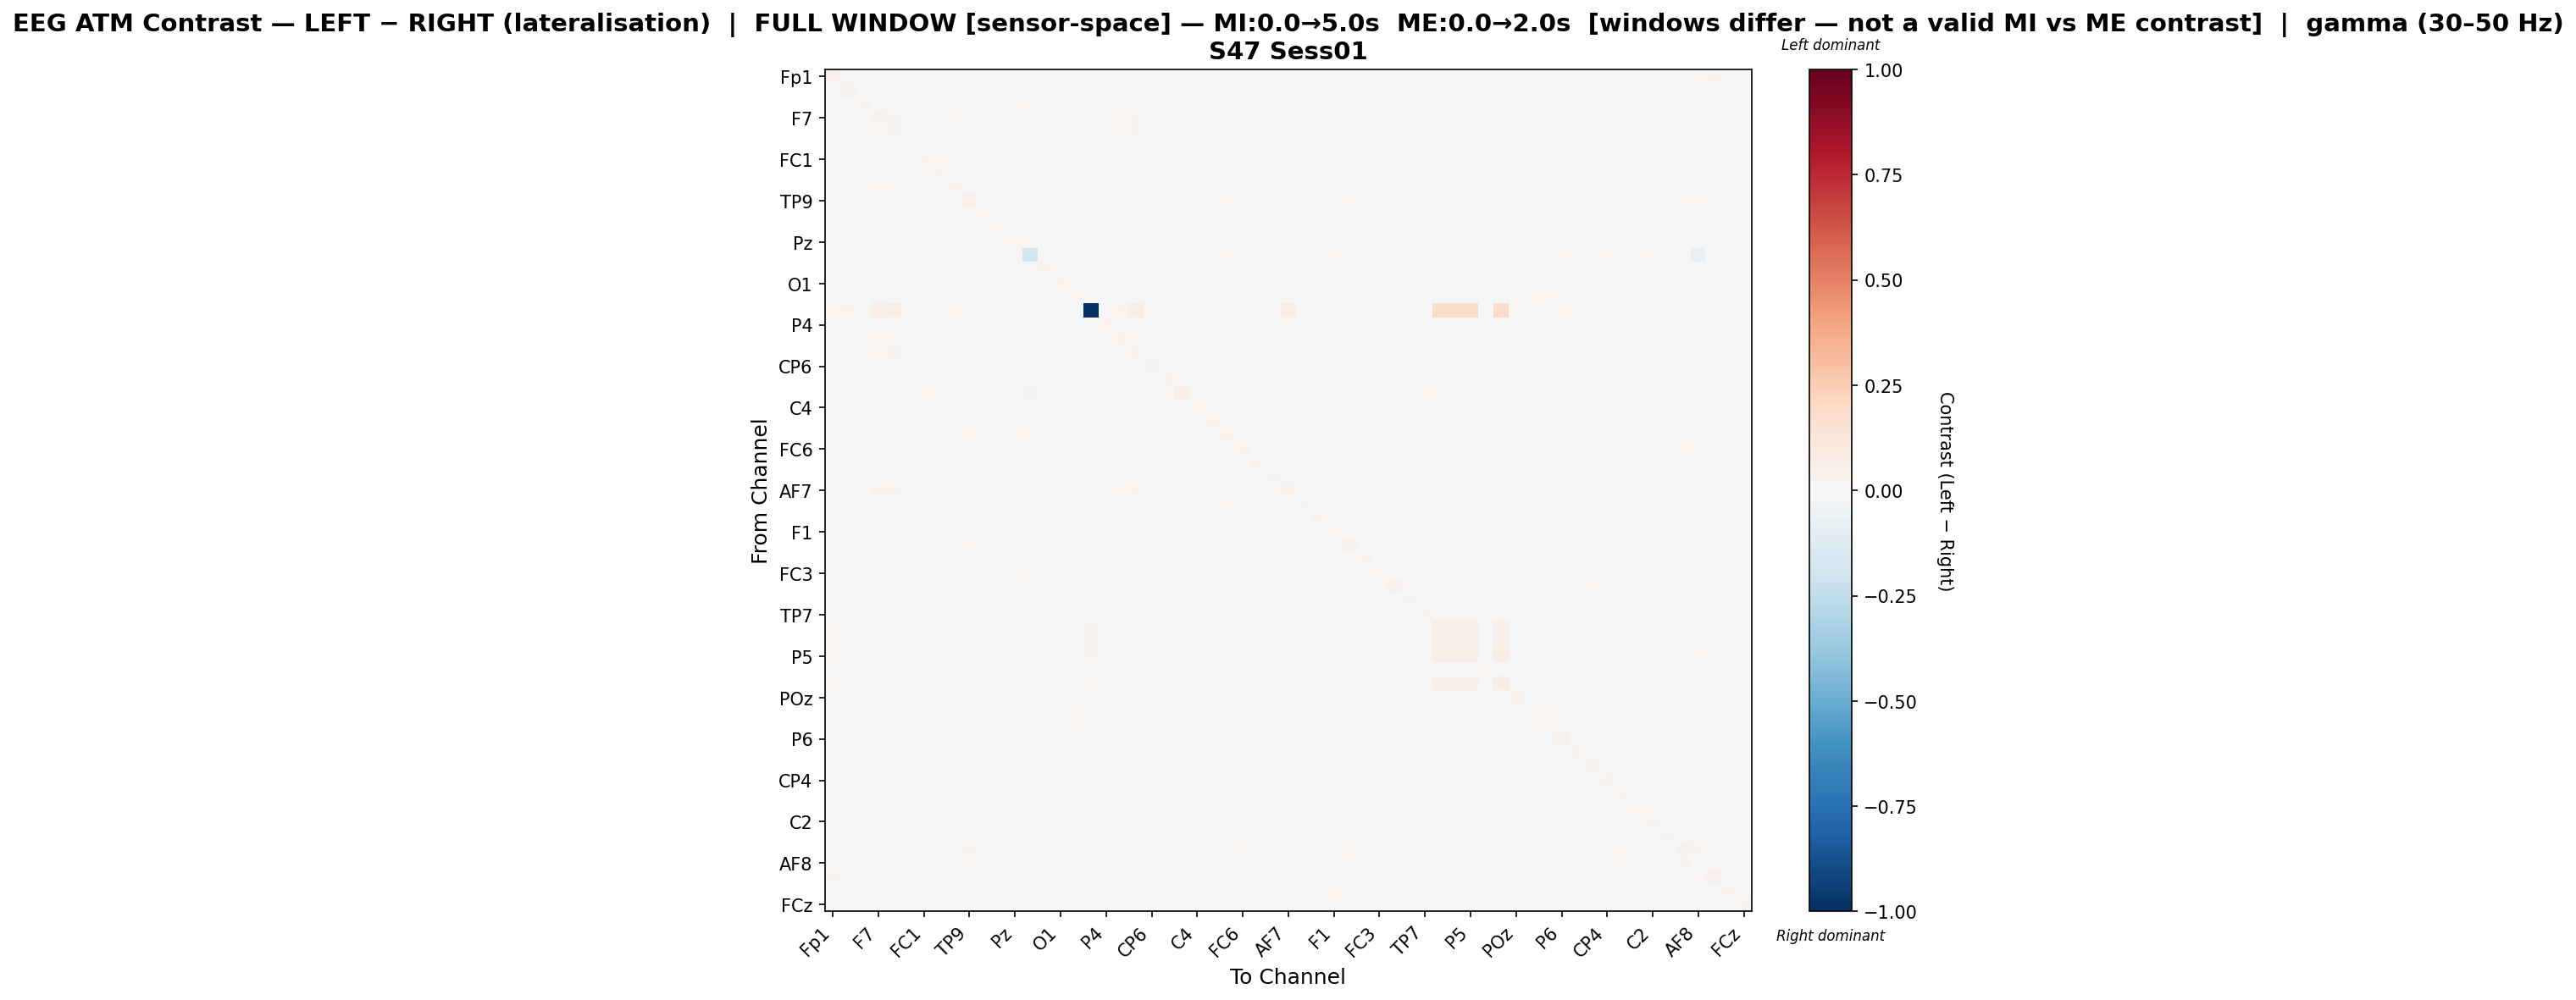

The file beside this chart, header and first rows:
, Fp1, Fz, F3, F7, FT9, FC5, FC1, C3, T7, TP9, CP5, CP1, Pz, P3, P7, O1, Oz, O2, P4, P8, TP10, CP6, CP2
Fp1, 0.04623, -0.001539, -0.01388, 0.001063, -0.004971, -0.01117, -0.01002, -0.00454, 0.003609, 0.005123, -0.001977, -0.009835, -0.01624, 0.001563, -8.566449968210335e-05, -0.002471, -0.01779, 0.002575, -0.003642, -0.004706, -0.005038, 0.004908, -0.009478
Fz, -0.001527, 0.03497, 0.003994, -0.0004251, 0.0004373, 0.004955, -0.003171, 0.0007414, -0.003154, 0.008401, 0.00738, -0.004131, 0.007426, 0.004887, -0.0008123, 0.006761, -0.01523, 0.003295, -0.004074, -0.001963, -0.001867, 0.004131, -0.004955
F3, -0.0138, -0.002956, 0.02497, 0.001359, 0.002933, 0.002276, 0.004804, 0.001352, -0.0004653, 0.002092, 0.007098, 0.006519, 0.008847, 0.01956, -0.0001854, 0.001176, -0.01163, 0.0, 0.0002474, 0.004041, 0.003176, -0.001543, 0.00273
F7, -0.002496, -0.005233, 0.002517, 0.03562, 0.02496, -0.00706, -0.002061, -0.009813, 0.01638, -0.01363, 0.001551, -0.003099, 0.007317, 0.01492, -0.008471, 0.0006855, -0.01567, 0.003721, 0.008022, 0.01845, 0.02416, -0.006101, 0.00875
FT9, -0.008308, -0.004439, 0.002656, 0.02274, 0.03034, -0.007355, -0.001785, -0.007819, 0.01001, -0.009611, -0.0006285, -0.0006019, 0.00558, 0.01452, -0.007248, 0.0006546, -0.01526, 0.004301, 0.004873, 0.01825, 0.02737, -0.003875, 0.005385
FC5, -0.01115, 0.0002103, 0.005949, -0.005306, -0.005313, 0.02317, 0.005342, 0.007787, -0.005744, 0.006123, 0.004973, 0.006262, 0.009527, 0.01435, 0.004952, 0.0005154, -0.007592, 0.0, -8.66474090562667e-05, 0.000335, -0.006064, 0.000407, 0.005748
FC1, -0.01057, -0.006688, 0.00482, -0.003061, -0.002328, 0.001154, 0.02566, 0.0174, -0.006685, 0.003666, -0.002853, 0.00994, 0.00702, 0.0123, 0.002778, 0.002134, -0.009436, 0.0002662, -0.001581, 0.0001452, -0.001796, -0.003, 0.01506
C3, -0.007775, -0.003952, 0.001166, -0.009667, -0.008199, 0.003403, 0.01809, 0.02752, -0.01064, 0.008698, -0.002095, 0.01216, 0.004428, 0.01323, 0.00364, -0.0001394, -0.008853, 0.0002651, -0.004726, -0.004276, -0.006764, -0.003376, 0.01032
T7, -6.813605090318771e-05, -0.004776, 0.002806, 0.01946, 0.01374, -0.006226, -0.004613, -0.009466, 0.03097, -0.01263, 0.009333, -0.005874, 0.003224, 0.01661, -0.00824, 0.0002353, -0.01217, 0.001339, 0.008474, 0.008831, 0.01065, -0.003805, 0.001658
TP9, -0.0008748, 0.001388, 0.0008986, -0.01446, -0.01017, 0.001684, 0.003708, 0.008523, -0.01407, 0.03943, 0.002894, 0.003041, 0.0007103, 0.01962, 0.006746, 0.00444, -0.01315, -0.0001575, -0.01183, -0.00923, -0.009258, 0.004244, -0.004417
CP5, -0.007038, -0.001107, 0.006353, 0.0001932, -0.0007204, 0.000612, -0.003882, -0.003116, 0.005103, 0.001669, 0.0225, -0.0006959, 0.006756, 0.01424, -0.002453, 0.005421, -0.008636, 0.0001344, -0.0003689, -0.0003017, 3.1077428519054985e-05, 0.005681, -0.0002926
CP1, -0.01138, -0.007472, 0.005912, -0.003738, -0.001253, 0.00183, 0.009595, 0.01027, -0.007862, 0.002417, -0.0003404, 0.02341, 0.007755, 0.01674, 0.0008259, -0.0003373, -0.008024, 0.0003462, -0.001713, -0.002947, 0.0004666, -0.006241, 0.01106
Pz, -0.01501, -0.002448, 0.006401, 0.004147, 0.003918, 0.00312, 0.005351, 0.002492, -0.0009102, -0.0007886, 0.005362, 0.006293, 0.02219, 0.01375, 0.0008125, 0.006033, -0.008805, 6.498541264312045e-05, 0.002502, 0.003282, 0.003367, 0.0002926, 0.008762
P3, -0.0226, -0.01095, 0.01499, 0.006065, 0.007138, 0.006339, 0.005985, 0.005973, 0.008173, 0.01525, 0.009348, 0.01363, 0.009965, -0.1838, 0.002977, 0.007052, -0.006338, 0.0007553, 0.008539, 0.004827, 0.01158, 0.002665, 0.01017
P7, -0.00336, -0.004661, 0.001064, -0.007671, -0.005407, 0.003199, 0.005682, 0.006005, -0.008698, 0.009831, 0.0001713, 0.003183, 0.004122, 0.01125, 0.02365, 0.002947, -0.008214, 0.0, -0.004022, -0.001079, -0.006301, 0.006172, 0.002034
O1, -0.005733, -0.0007348, 0.00114, 0.0005669, 0.001729, -0.002293, 0.002547, 0.0003938, -0.001539, 0.005718, 0.00799, 0.0006426, 0.008528, 0.0138, 0.001253, 0.0264, -0.008699, 0.0003436, -0.007622, 0.002529, 0.004043, 0.007364, -4.953726660808326e-05
Oz, -0.01567, -0.01048, -0.0001943, -0.01189, -0.01129, 0.00587, 0.006596, 0.007707, -0.004702, -0.002415, 0.0087, 0.01076, 0.008255, 0.009401, 0.006476, 0.007869, 0.01782, 0.000667, -0.000639, -0.003752, -0.01004, 0.007366, 0.008092
O2, 0.0233, 0.02896, -0.005038, 0.05158, 0.06574, -0.005038, -0.005038, -0.005038, 0.01621, -0.005038, -0.002205, -0.003621, -0.003621, 0.01406, -0.003621, -0.002205, -0.0007879, -1.0, -0.003621, 0.02896, 0.0573, -0.002205, -0.003621
P4, -0.006521, -0.006014, 0.00298, 0.009034, 0.006891, -0.0007576, 0.001669, -0.002463, 0.00733, -0.009826, 0.002583, 0.001434, 0.007192, 0.01592, -0.003377, -0.005639, -0.01021, 7.946803265181927e-05, 0.02479, 0.007589, 0.003753, -0.00441, 0.01081
P8, -0.006808, -0.0066, 0.004969, 0.01849, 0.01994, -0.002044, 0.001856, -0.003135, 0.00565, -0.008571, 0.0004167, -0.001546, 0.005408, 0.01171, -0.002681, 0.002574, -0.01329, 0.001738, 0.005725, 0.03124, 0.01581, -0.005789, 0.004713
TP10, -0.008843, -0.006659, 0.003729, 0.02222, 0.02789, -0.007929, -0.0006781, -0.006289, 0.007816, -0.008296, 0.0006033, 0.001474, 0.005523, 0.01712, -0.006879, 0.00355, -0.01492, 0.003792, 0.002249, 0.01531, 0.03117, -0.00424, 0.00501
CP6, -0.001147, -0.002323, -0.00124, -0.005767, -0.002232, -0.001821, -0.002661, -0.002968, -0.004523, 0.005494, 0.008289, -0.005493, 0.002224, 0.01085, 0.004324, 0.007661, -0.008523, 0.0, -0.005376, -0.005001, -0.003337, 0.02642, -0.002806
CP2, -0.01109, -0.008177, 0.002133, 0.005855, 0.0036, 0.0002834, 0.01327, 0.00795, -0.002102, -0.004792, -0.000416, 0.01019, 0.009089, 0.01405, -0.0009424, -0.001459, -0.008931, 0.0002776, 0.005789, 0.002092, 0.00309, -0.004244, 0.02378
Cz, -0.008984, -0.006388, 0.004632, 0.00517, 0.003622, -0.001415, 0.01792, 0.01278, -0.007653, 0.001424, -0.00698, 0.006714, 0.003988, 0.02462, -0.0008347, -0.004835, -0.01529, 0.0007324, 0.003981, 0.003811, 0.002741, -0.006399, 0.01627
C4, -0.01186, -0.005302, 0.003313, 0.000403, 0.002063, 0.001486, 0.005429, 0.003128, -0.001104, -0.003149, 0.007308, 0.007006, 0.01239, 0.01513, 0.0008152, 0.00251, -0.009091, 0.0, -0.0006833, -0.0005168, 0.002168, 0.004145, 0.01067
T8, -0.00147, -0.005924, 0.0002071, -0.002877, -0.003365, 0.001234, 0.0008528, 0.001689, -0.0009112, -0.0006956, 0.002348, -0.005372, -0.0005408, 0.01197, -0.0004828, -0.0007813, -0.009284, 0.0, 0.004021, 0.004206, -0.007598, 0.001569, 0.001361
FT10, -0.01164, -0.0007355, 0.01166, -0.005281, -0.003148, 0.003308, 0.005414, 0.005881, -0.0047, 0.01827, 0.008434, 0.003231, 0.008978, 0.02084, 0.001764, 0.003252, -0.01181, 0.0, -0.0036, -0.002316, -0.003256, 0.001059, 0.002974
FC6, -0.002044, -0.001747, 0.00162, -0.01067, -0.01196, 0.009098, 0.00598, 0.01249, -0.006559, 0.01437, 0.004223, -0.0004928, 0.001845, 0.01224, 0.005936, 0.0002615, -0.009324, 0.0, -0.005041, -0.008345, -0.01258, 0.006952, 0.002606
FC2, -0.007506, -0.003626, 0.003609, 0.0005997, 0.003724, -0.006667, -0.00168, -0.002836, 0.0004739, 0.002926, 0.007366, -0.002483, 0.00397, 0.009515, 0.002381, 0.0004322, -0.01351, 0.0002652, -0.003202, 0.001514, 0.002228, 0.0065, -0.001833
F4, -0.003655, 0.0002116, 0.002745, -0.00802, -0.004882, -0.004613, -0.003807, -0.001013, -0.005329, 0.01229, 0.009893, 0.0004078, 0.001605, 0.01397, -0.00201, 0.005587, -0.009612, 0.0, -0.009383, -0.005262, -0.004075, 0.006765, -0.004933
AF7, 0.00995, -0.01074, -0.004864, 0.02978, 0.02651, -0.009286, -0.005667, -0.01284, 0.01538, -0.01403, -0.003141, -0.005317, 0.0008632, 0.01779, -0.007902, -0.0006618, -0.01673, 0.005818, 0.0074, 0.01616, 0.02545, -0.001641, 0.004832
AF3, -0.0126, -0.000915, 0.002432, -0.003236, -0.0009195, -5.349263171108215e-06, 0.006742, 0.006824, -0.005451, 0.01116, 0.005379, 0.001939, 0.008039, 0.0145, 0.002824, 0.005593, -0.01042, 0.0, -0.003673, -0.002582, -0.002521, 0.001971, 0.007108
AFz, 0.004833, -0.00945, -0.006804, 0.00282, 0.004458, -0.00861, 0.00572, 0.005543, 0.0008081, -0.001783, -0.008451, 0.005514, -0.00459, 0.01044, -0.0009135, 0.0003709, -0.01176, 0.000641, -0.002568, -0.0003918, 0.00333, -0.0008265, 0.004962
F1, -0.01137, -0.0072, 0.004101, 0.008991, 0.01321, -0.003127, 0.001517, -0.003676, 0.004453, -0.004844, 0.003478, 0.003234, 0.004888, 0.01953, -0.003065, 0.004205, -0.01114, -8.479570280825042e-05, 0.001772, 0.007205, 0.01172, 0.0003994, 0.003234
F5, -0.009099, 2.6491536443676085e-05, 0.001695, -0.01355, -0.008902, 0.001458, 0.005926, 0.01032, -0.01369, 0.02133, 0.002219, 0.006384, 0.003888, 0.01435, 0.004018, 0.0002351, -0.01168, 0.0, -0.01083, -0.01001, -0.007624, 0.002315, 0.000498
FT7, -0.005817, -0.005897, 0.001905, 0.001174, 0.0062, -0.006526, -0.0002011, -0.001521, -0.0007677, -0.003981, 2.877757321044438e-05, 0.0083, 0.0003762, 0.01011, -0.0003882, -0.0007342, -0.01165, 0.0006254, 0.001711, 0.003573, 0.00565, -0.001847, 0.002393
FC3, -0.01265, -0.003807, 0.002863, -0.003156, -0.002845, 0.004497, -0.00134, 0.002857, -0.001068, 0.004761, 0.00733, 0.00391, 0.008647, 0.01617, -0.000729, -0.000228, -0.008114, 7.482871541599027e-05, -0.001305, -0.0007062, -0.004446, 0.002938, 0.001815
C1, 0.001445, 0.0003328, 8.183307584564482e-05, 0.0009154, 0.003673, -0.003373, -0.01215, -0.01091, 0.006344, 0.003091, 0.009273, -0.007843, -0.0005827, 0.01647, -0.0002102, 0.00206, -0.01314, 7.300786787719447e-05, -0.003941, -0.001112, 0.00184, 0.006408, -0.01171
C5, -0.01106, -0.009908, 0.003342, 0.004814, 0.005665, -0.005131, 0.007389, 0.003256, 0.0001665, -0.006518, 0.003907, 0.004719, 0.004902, 0.01121, -0.004051, 0.003588, -0.008872, 0.0005058, -0.001296, 0.004213, 0.00662, 0.003235, 0.009234
TP7, -0.002173, -0.006252, -0.001168, 0.004628, 0.001207, 0.0005107, 0.01173, 0.007922, -0.004753, -0.006273, -0.006118, 0.004095, 0.004115, 0.01318, -0.001115, -0.002421, -0.01043, 0.0002613, 0.007144, 0.003773, 0.001187, -0.002756, 0.01465
CP3, 0.0211, -0.004273, -0.01055, -0.004591, -0.004604, -0.01425, -0.002526, -0.001605, -0.01488, 0.002374, -0.0104, -0.009407, -0.009124, -0.01279, -0.005041, -0.006497, -0.02263, 0.02349, -0.01371, -0.001103, -0.00301, 0.001054, -0.00601
P1, 0.02068, -0.00358, -0.01083, -0.004349, -0.004266, -0.01496, -0.003597, -0.002221, -0.01474, 0.001115, -0.009902, -0.009873, -0.008829, -0.0129, -0.005898, -0.006626, -0.02279, 0.02365, -0.01367, -0.001004, -0.003019, 0.001107, -0.006337
P5, 0.02088, -0.004155, -0.01103, -0.00485, -0.005331, -0.01451, -0.002896, -0.001551, -0.01546, 0.001694, -0.01046, -0.009248, -0.009072, -0.01289, -0.005306, -0.006866, -0.0229, 0.02382, -0.0143, -0.001675, -0.004002, 0.0007901, -0.006063
PO7, -0.00719, -0.009402, 0.004062, 0.01211, 0.01322, 0.0005359, 0.0003955, -0.006338, 0.006654, -0.007843, 0.003797, 0.001502, 0.004336, 0.01494, -0.004694, 0.006221, -0.0117, 0.0, -0.0007846, 0.01551, 0.01301, -0.002671, 0.002445
PO3, 0.02072, -0.004674, -0.01056, -0.002581, -0.005017, -0.01327, -0.002937, -0.00129, -0.01536, 0.001567, -0.01009, -0.009636, -0.009041, -0.01292, -0.00511, -0.007499, -0.02293, 0.02307, -0.01411, -0.001201, -0.004157, 0.000709, -0.006068
POz, 0.002959, -0.003208, 0.0002649, -0.0002133, 0.000876, -0.005724, -0.003515, -0.001492, 0.004107, -0.003757, 0.0007591, 0.007685, -0.001002, 0.01833, -0.00193, -0.00779, -0.01267, 0.001469, 0.004688, -0.003939, 0.0001728, -0.005794, 0.001965
PO4, -0.01568, -0.01029, -0.0004009, -0.01151, -0.0109, 0.006019, 0.006739, 0.007836, -0.004846, -0.002604, 0.008375, 0.01085, 0.008375, 0.009289, 0.006181, 0.007998, 0.01737, 0.0006582, -0.0008397, -0.003472, -0.009669, 0.007497, 0.008218
PO8, -0.01567, -0.01068, -0.0003109, -0.01209, -0.01148, 0.00602, 0.006525, 0.007644, -0.004627, -0.002541, 0.008868, 0.01072, 0.008197, 0.00946, 0.006406, 0.007806, 0.01805, 0.0006716, -0.0005348, -0.003893, -0.01023, 0.007525, 0.00803
P6, -0.00695, -0.003481, 0.00356, 0.01456, 0.01122, -0.005723, 0.002428, -0.00186, 0.003553, -0.01236, -0.0008867, 0.007046, 0.006402, 0.02292, -0.008175, -0.007353, -0.01364, 0.001773, 0.01218, 0.005926, 0.008527, -0.006987, 0.01449
P2, -0.003004, -0.005096, 0.001079, -0.0009968, -0.001431, 0.005611, 0.0004534, 0.001198, 0.00288, -0.002787, 0.000781, 0.002031, 0.001452, 0.01757, 0.000334, -0.003184, -0.00734, 7.450324453043238e-05, 0.008753, 0.002942, -0.003457, -0.002795, 0.003148
CPz, 0.003674, -0.004138, -0.002325, -0.0003706, 0.00477, -0.006456, -0.01138, -0.009528, 0.005175, 0.003127, 0.004885, -0.003606, -0.002725, 0.01609, -0.001913, -0.001955, -0.01453, 0.0004978, -0.002725, -0.005085, 0.002223, 0.005797, -0.009651
CP4, -0.00153, -0.005508, 0.005487, -0.000804, 0.001232, -0.004464, -0.002529, -0.002112, 0.001483, 0.003286, 0.005348, 0.00722, -0.0006226, 0.01849, -0.002011, -0.0002819, -0.009648, 0.0006227, -0.001803, -0.0002061, 0.001573, -0.002636, -0.002152
TP8, 0.000436, -0.0002967, 0.0001273, -0.01432, -0.01294, 0.001534, 0.005046, 0.00972, -0.01058, 0.01264, 0.001744, 0.006419, -0.001641, 0.01135, 0.001087, -0.001515, -0.008691, 0.0, -0.008464, -0.01263, -0.01198, -0.0004286, 0.002098
C6, -0.004517, -0.003715, 0.004401, -0.00129, 0.0005421, 0.000272, -0.004459, -0.00244, -0.001214, -0.0001732, 0.00816, 0.00677, 0.005167, 0.0145, 0.001269, 0.002524, -0.008475, 0.0002809, -0.0006102, -0.001515, 0.0008992, 0.0009211, -0.002069
C2, -0.007059, -0.003616, 0.002576, -0.002157, 0.002184, 4.6516270766847006e-05, -0.002691, -0.002316, -0.0004556, 0.002742, 0.00662, 0.006209, 0.005494, 0.02111, -0.001103, 0.001755, -0.008094, 0.0, 0.001515, -0.003545, -0.000404, 0.001189, 5.3417410374791956e-05
FC4, -0.01003, -0.005118, 0.003776, 0.005649, 0.003227, 0.001182, 0.007047, 0.001984, 0.001655, -0.004832, 0.001869, 0.004805, 0.004348, 0.0116, -0.0005723, 0.00117, -0.007748, 0.0, 0.004498, 0.005903, 0.001095, -0.004818, 0.01025
FT8, 0.005167, 0.003693, -0.004752, -0.01545, -0.01538, 0.002603, 0.002294, 0.008938, -0.01048, 0.02356, 0.003172, -0.001942, -0.001167, 0.00731, 0.006944, 0.0002275, -0.01124, 0.0, -0.008508, -0.01474, -0.01477, 0.004545, -0.002197
AF8, 0.01099, 0.003922, -0.005907, -0.01306, -0.01543, -0.0002232, 0.0004375, 0.006378, -0.007327, 0.02237, 0.004501, -0.002332, -0.003188, -0.0174, 0.007662, 0.001298, -0.01284, 0.0, -0.007298, -0.01206, -0.01529, 0.005799, -0.003009
AF4, 0.02598, -0.0069, -0.01255, 0.001902, -0.0008502, -0.008249, -0.007074, -0.003122, 0.00397, -0.005663, -0.004756, -0.005817, -0.008709, 0.006749, -0.00677, 0.002639, -0.01453, 0.001245, -0.0004737, 0.001248, -0.0002924, 0.0005887, -0.003549
F2, -0.01314, -0.008676, 0.003514, 0.01347, 0.01465, -0.003682, 0.00285, -0.000213, 0.003452, -0.005524, 0.001014, 0.006309, 0.004549, 0.01746, -0.002187, 0.0003589, -0.01155, 0.0003759, 0.005648, 0.008329, 0.01324, -0.003993, 0.006388
... 1 more rows
